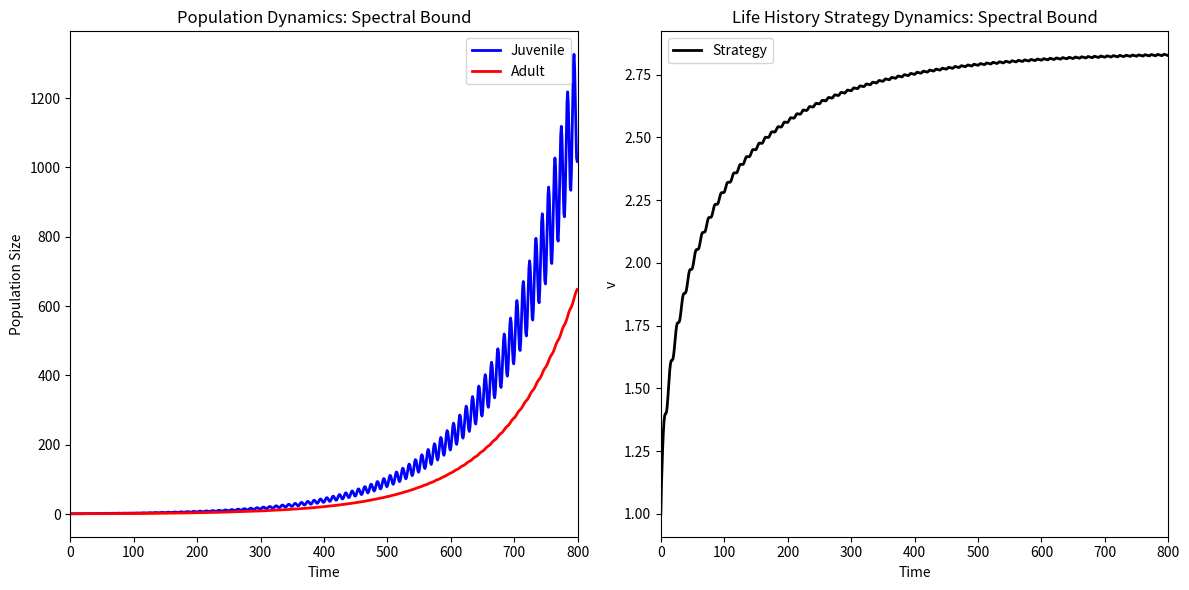

This chart was generated by the following Python code:
import numpy as np
from scipy.integrate import *
import matplotlib.pyplot as plt
import math
from numpy import log, exp, sqrt

pj = 0.1
pa = 0.1
trans = 0.1
fluct = 1
time = 80
k = 2

def beta(t):
    return fluct * np.sin(2 * np.pi * t) + fluct

IC = [1,1,1]

def evoLV(X,t):
    
    J = X[0]
    A = X[1]
    v = X[2]
        
    dJdt = beta(t)*(v-1)*A-pj*v**2*J-trans*J
    dAdt = trans*J-pa*A 
    dvdt = k*(-pj*v + (2*beta(t)*trans - 2*pa*pj*v + 2*pj**2*v**3 + 2*pj*trans*v)/(2*sqrt(4*beta(t)*trans*v - 4*beta(t)*trans + pa**2 - 2*pa*pj*v**2 - 2*pa*trans + pj**2*v**4 + 2*pj*trans*v**2 + trans**2)))
    
    dxvdt = np.array([dJdt, dAdt,dvdt])

    return dxvdt

intxv = np.array(IC)
n_steps = time*10
t_points = np.linspace(0, time, n_steps)
pop = odeint(evoLV, intxv, t_points)

plt.figure(figsize=(12, 6))
plt.subplot(1, 2, 1)
plt.title('Population Dynamics: Spectral Bound')
plt.plot(pop[:,0],lw=2,color='b',label='Juvenile')
plt.plot(pop[:,1],lw=2,color='r',label='Adult')
plt.xlabel('Time')
plt.ylabel('Population Size')
plt.xlim(0,n_steps)
plt.legend()

plt.subplot(1, 2, 2)
plt.title("Life History Strategy Dynamics: Spectral Bound")
plt.plot(pop[:,2],lw=2,color='k',label='Strategy')
plt.xlim(0,n_steps)
plt.xlabel('Time')
plt.ylabel('v')
plt.legend()
plt.tight_layout()
plt.show()

print(pop[:,0][-1])
print(pop[:,1][-1])
print(pop[:,2][-1])
